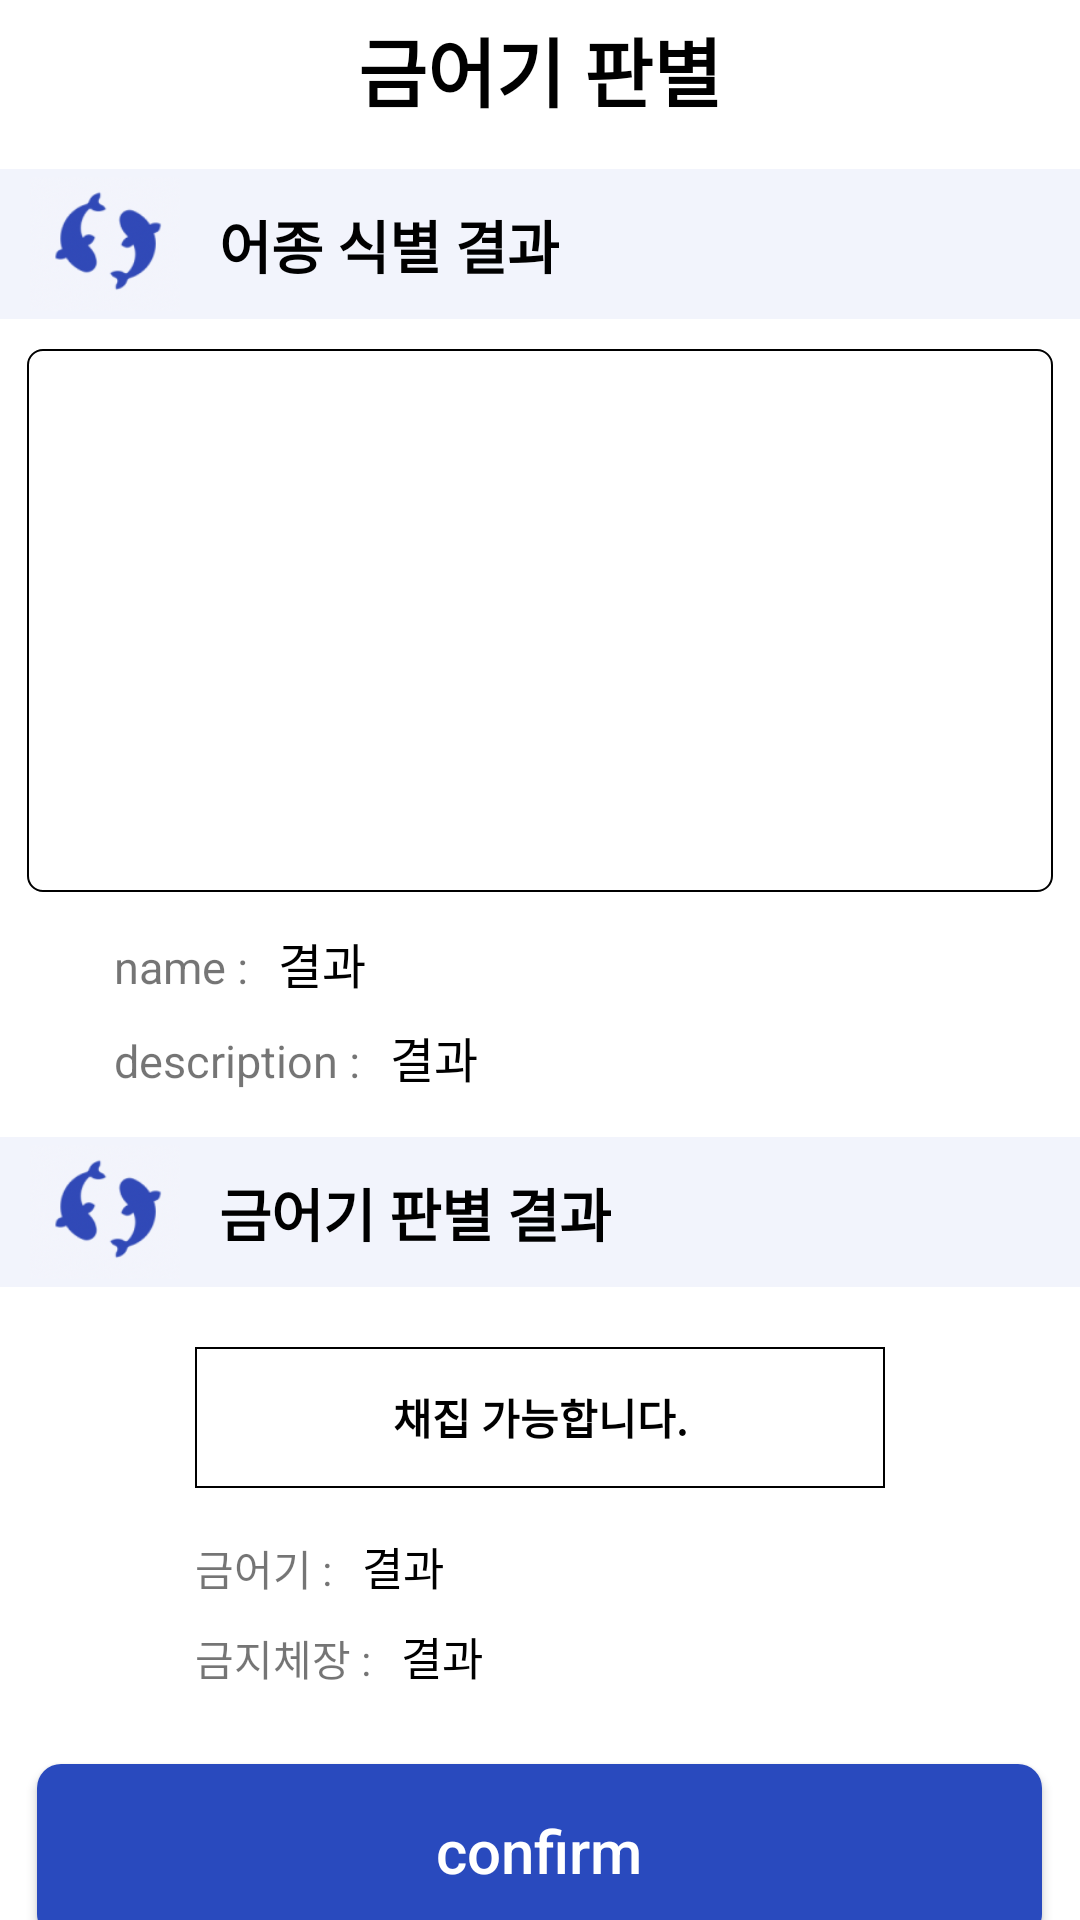

Write the Android layout XML for this screen, with the resource values it uses.
<!-- AndroidManifest.xml: application theme Theme.Fishdetection -->
<!-- res/layout/activity_result.xml -->
<?xml version="1.0" encoding="utf-8"?>
<LinearLayout xmlns:android="http://schemas.android.com/apk/res/android"
    android:layout_width="match_parent"
    android:layout_height="match_parent"
    android:background="#FFFF"
    android:orientation="vertical"
    android:layout_gravity="center"
    >

    <TextView
        android:layout_width="match_parent"
        android:layout_height="wrap_content"
        android:text="금어기 판별"
        android:textColor="@color/black"
        android:textSize="25dp"
        android:gravity="center"
        android:textStyle="bold"
        android:layout_marginTop="5dp"/>

    <LinearLayout
        android:layout_width="match_parent"
        android:layout_height="50dp"
        android:orientation="horizontal"
        android:background="@color/banner"
        android:layout_marginTop="15dp"
        >

        <ImageView
            android:layout_width="50dp"
            android:layout_height="wrap_content"
            android:src="@drawable/banner_image"
            android:layout_marginLeft="10dp"
            />
        <TextView
            android:layout_width="wrap_content"
            android:layout_height="wrap_content"
            android:text="어종 식별 결과"
            android:textColor="@color/black"
            android:layout_marginTop="11dp"
            android:layout_marginLeft="13dp"
            android:textStyle="bold"
            android:textSize="19dp"/>

    </LinearLayout>


    <ImageView
        android:layout_width="342dp"
        android:layout_height="181dp"
        android:layout_gravity="center"
        android:background="@drawable/imageview_border"
        android:layout_marginTop="10dp"
        android:id="@+id/inputimage"
        />

    <LinearLayout
        android:layout_width="match_parent"
        android:layout_height="wrap_content"
        android:orientation="horizontal">

        <TextView
            android:layout_width="wrap_content"
            android:layout_height="wrap_content"
            android:text="name :"
            android:textSize="15dp"
            android:layout_marginLeft="38dp"
            android:layout_marginTop="12dp"/>
        <TextView
            android:layout_width="wrap_content"
            android:layout_height="wrap_content"
            android:text="결과"
            android:textSize="16dp"
            android:layout_marginLeft="10dp"
            android:layout_marginTop="12dp"
            android:textColor="@color/black"/>

    </LinearLayout>


    <LinearLayout
        android:layout_width="match_parent"
        android:layout_height="wrap_content"
        android:orientation="horizontal">

        <TextView
            android:layout_width="wrap_content"
            android:layout_height="wrap_content"
            android:text="description :"
            android:textSize="15dp"
            android:layout_marginLeft="38dp"
            android:layout_marginTop="8dp"/>
        <TextView
            android:layout_width="wrap_content"
            android:layout_height="wrap_content"
            android:text="결과"
            android:textSize="16dp"
            android:layout_marginLeft="10dp"
            android:layout_marginTop="8dp"
            android:textColor="@color/black"/>

    </LinearLayout>

    
    <LinearLayout
        android:layout_width="match_parent"
        android:layout_height="50dp"
        android:orientation="horizontal"
        android:background="@color/banner"
        android:layout_marginTop="15dp"
        >

        <ImageView
            android:layout_width="50dp"
            android:layout_height="wrap_content"
            android:src="@drawable/banner_image"
            android:layout_marginLeft="10dp"
            />
        <TextView
            android:layout_width="wrap_content"
            android:layout_height="wrap_content"
            android:text="금어기 판별 결과"
            android:textColor="@color/black"
            android:layout_marginTop="11dp"
            android:layout_marginLeft="13dp"
            android:textStyle="bold"
            android:textSize="19dp"/>

    </LinearLayout>
    
    <TextView
        android:layout_width="230dp"
        android:layout_height="47dp"
        android:layout_gravity="center"
        android:text="채집 가능합니다."
        android:layout_marginTop="20dp"
        android:gravity="center"
        android:background="@drawable/result_bod_border"
        android:textColor="@color/black"
        android:textStyle="bold"/>


    <LinearLayout
        android:layout_width="match_parent"
        android:layout_height="wrap_content"
        android:orientation="horizontal">

        <TextView
            android:layout_width="wrap_content"
            android:layout_height="wrap_content"
            android:text="금어기 :"
            android:textSize="14dp"
            android:layout_marginLeft="65dp"
            android:layout_marginTop="15dp"/>
        <TextView
            android:layout_width="wrap_content"
            android:layout_height="wrap_content"
            android:text="결과"
            android:textSize="15dp"
            android:layout_marginLeft="10dp"
            android:layout_marginTop="15dp"
            android:textColor="@color/black"/>

    </LinearLayout>
    
    
    <LinearLayout
        android:layout_width="match_parent"
        android:layout_height="wrap_content"
        android:orientation="horizontal">

        <TextView
            android:layout_width="wrap_content"
            android:layout_height="wrap_content"
            android:text="금지체장 :"
            android:textSize="14dp"
            android:layout_marginLeft="65dp"
            android:layout_marginTop="8dp"/>
        <TextView
            android:layout_width="wrap_content"
            android:layout_height="wrap_content"
            android:text="결과"
            android:textSize="15dp"
            android:layout_marginLeft="10dp"
            android:layout_marginTop="8dp"
            android:textColor="@color/black"/>

    </LinearLayout>

    <Button
        android:layout_width="335dp"
        android:layout_height="58dp"
        android:layout_gravity="center"
        android:layout_marginTop="25dp"
        android:background="@drawable/select_button"
        android:text="confirm"
        android:textColor="@color/white"
        android:textAllCaps="false"
        android:textSize="20dp"
        />

    
    <LinearLayout
        android:layout_width="match_parent"
        android:layout_height="wrap_content"
        android:orientation="vertical">
        <View
            android:layout_width="match_parent"
            android:layout_height="7dp"
            android:layout_marginTop="15dp"
            android:background="@color/grey"/>
    </LinearLayout>
    <LinearLayout
        android:layout_width="match_parent"
        android:layout_height="65dp"
        android:orientation="horizontal"
        android:layout_marginLeft="7dp"
        >
        <ImageView
            android:layout_width="wrap_content"
            android:layout_height="wrap_content"
            android:src="@drawable/buttom_btn1"/>
        <ImageView
            android:layout_width="wrap_content"
            android:layout_height="wrap_content"
            android:src="@drawable/buttom_btn2"/>
        <ImageView
            android:layout_width="wrap_content"
            android:layout_height="wrap_content"
            android:src="@drawable/buttom_btn3"/>
        <ImageView
            android:layout_width="wrap_content"
            android:layout_height="wrap_content"
            android:src="@drawable/buttom_btn4"/>
    </LinearLayout>






</LinearLayout>
<!-- resources referenced by this layout -->
<resources>
  <color name="banner">#F2F4FC</color>
  <color name="black">#FF000000</color>
  <color name="grey">#DCDCDC</color>
  <color name="white">#FFFFFFFF</color>
  <!-- drawable banner_image: png bitmap (drawable, 16659 bytes) -->
  <!-- drawable buttom_btn1: png bitmap (drawable, 12253 bytes) -->
  <!-- drawable buttom_btn2: png bitmap (drawable, 12767 bytes) -->
  <!-- drawable buttom_btn3: png bitmap (drawable, 11472 bytes) -->
  <!-- drawable buttom_btn4: png bitmap (drawable, 12630 bytes) -->
  <!-- drawable imageview_border (drawable) -->
  <?xml version="1.0" encoding="utf-8"?>
  <shape xmlns:android="http://schemas.android.com/apk/res/android">
  
      <stroke
          android:width="2px"
          android:color="@color/black"/>
      <size
          android:width="200dp"
          android:height="60dp" />
  
      <corners
          android:radius="5dp" />
  
  </shape>
  <!-- drawable result_bod_border (drawable) -->
  <?xml version="1.0" encoding="utf-8"?>
  <shape xmlns:android="http://schemas.android.com/apk/res/android">
      <stroke
          android:width="2px"
          android:color="@color/black"/>
      <size
          android:width="200dp"
          android:height="60dp" />
  
  </shape>
  <!-- drawable select_button (drawable) -->
  <?xml version="1.0" encoding="utf-8"?>
  <shape xmlns:android="http://schemas.android.com/apk/res/android">
      <solid
          android:color="@color/main_color"/>
      <size
          android:width="100dp"
          android:height="60dp" />
      <corners
          android:radius="8dp"
          />
  
  </shape>
  <style name="Theme.Fishdetection" parent="Theme.AppCompat.Light">
          
          <item name="colorPrimary">@color/purple_500</item>
          <item name="colorPrimaryVariant">@color/purple_700</item>
          <item name="colorOnPrimary">@color/white</item>
          
          <item name="colorSecondary">@color/teal_200</item>
          <item name="colorSecondaryVariant">@color/teal_700</item>
          <item name="colorOnSecondary">@color/black</item>
          
          <item name="android:statusBarColor">?attr/colorPrimaryVariant</item>
          
      </style>
  <color name="main_color">#294ABE</color>
  <color name="purple_500">#FF6200EE</color>
  <color name="purple_700">#FF3700B3</color>
  <color name="teal_200">#FF03DAC5</color>
  <color name="teal_700">#FF018786</color>
</resources>
